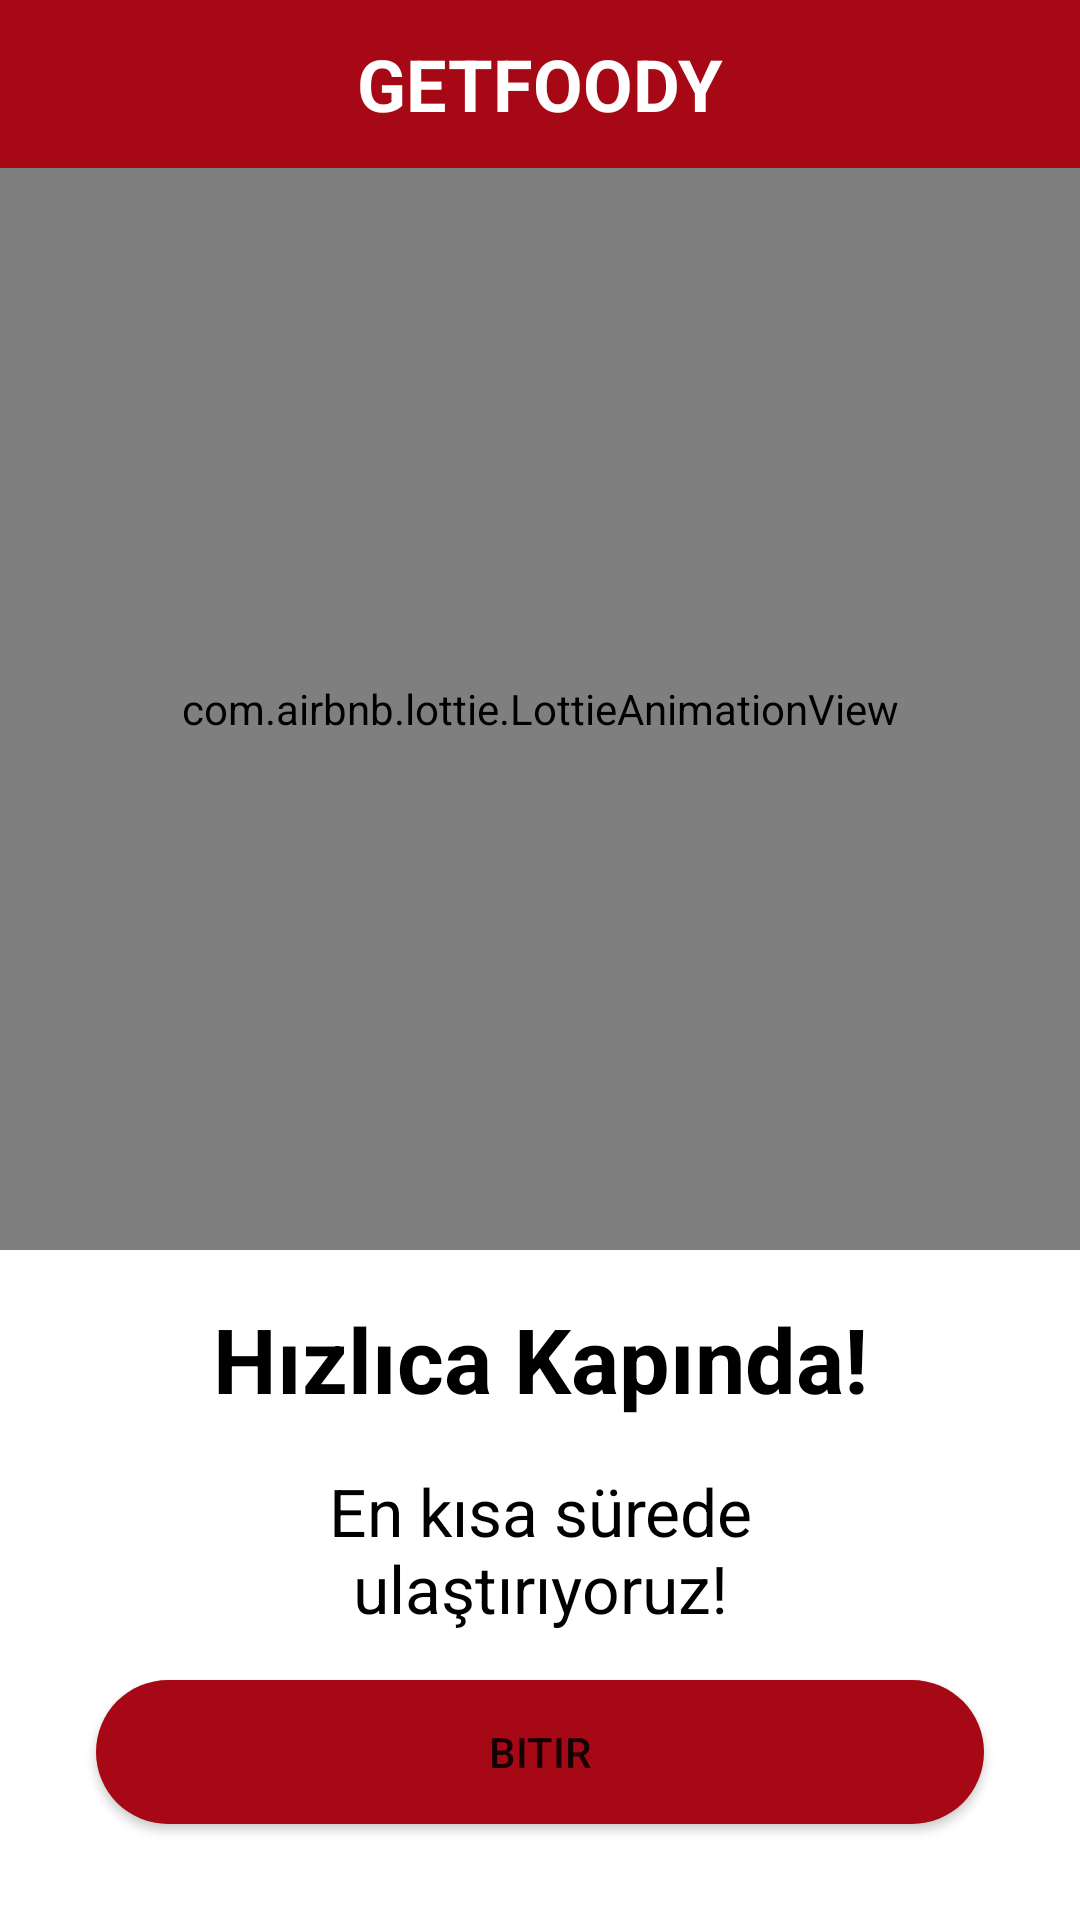

Reconstruct the res/layout file that produces this screen, plus the resources it refers to.
<!-- AndroidManifest.xml: application theme Theme.FoodOrderApp -->
<!-- res/layout/fragment_third_screen.xml -->
<?xml version="1.0" encoding="utf-8"?>
<androidx.constraintlayout.widget.ConstraintLayout xmlns:android="http://schemas.android.com/apk/res/android"
    xmlns:tools="http://schemas.android.com/tools"
    android:layout_width="match_parent"
    android:layout_height="match_parent"
    xmlns:app="http://schemas.android.com/apk/res-auto"
    tools:context=".intro_viewpager.screens.ThirdScreen">

    <com.airbnb.lottie.LottieAnimationView
        android:id="@+id/animationView"
        android:layout_width="0dp"
        android:layout_height="0dp"
        android:layout_marginBottom="16dp"
        app:layout_constraintBottom_toTopOf="@+id/title3"
        app:layout_constraintEnd_toEndOf="parent"
        app:layout_constraintHorizontal_bias="0.333"
        app:layout_constraintStart_toStartOf="parent"
        app:layout_constraintTop_toBottomOf="@+id/toolbar6"
        app:lottie_autoPlay="true"
        app:lottie_loop="true"
        app:lottie_rawRes="@raw/page3_anim" />

    <TextView
        android:id="@+id/title3"
        android:layout_width="wrap_content"
        android:layout_height="wrap_content"
        android:layout_marginBottom="16dp"
        android:text="Hızlıca Kapında!"
        android:textColor="@color/black"
        android:textSize="30sp"
        android:textStyle="bold"
        app:fontFamily="@font/cantarell"
        app:layout_constraintBottom_toTopOf="@+id/description3"
        app:layout_constraintEnd_toEndOf="parent"
        app:layout_constraintStart_toStartOf="parent" />

    <TextView
        android:id="@+id/description3"
        android:layout_width="0dp"
        android:layout_height="wrap_content"
        android:layout_marginStart="50dp"
        android:layout_marginEnd="50dp"
        android:layout_marginBottom="16dp"
        android:gravity="center"
        android:text="En kısa sürede ulaştırıyoruz!"
        android:textColor="@color/black"
        android:textSize="22sp"
        app:fontFamily="@font/cantarell"
        app:layout_constraintBottom_toTopOf="@+id/finish"
        app:layout_constraintEnd_toEndOf="parent"
        app:layout_constraintStart_toStartOf="parent" />

    <Button
        android:id="@+id/finish"
        android:layout_width="0dp"
        android:layout_height="wrap_content"
        android:layout_marginStart="32dp"
        android:layout_marginEnd="32dp"
        android:layout_marginBottom="32dp"
        android:background="@drawable/gradient_button_bg"
        android:text="Bitir"
        app:layout_constraintBottom_toBottomOf="parent"
        app:layout_constraintEnd_toEndOf="parent"
        app:layout_constraintStart_toStartOf="parent" />

    <androidx.appcompat.widget.Toolbar
        android:id="@+id/toolbar6"
        android:layout_width="0dp"
        android:layout_height="wrap_content"
        android:background="?attr/colorPrimary"
        android:minHeight="?attr/actionBarSize"
        android:theme="?attr/actionBarTheme"
        app:layout_constraintEnd_toEndOf="parent"
        app:layout_constraintStart_toStartOf="parent"
        app:layout_constraintTop_toTopOf="parent">

        <TextView
            android:id="@+id/textView27"
            android:layout_width="wrap_content"
            android:layout_height="wrap_content"
            android:layout_gravity="center"
            android:text="GETFOODY"
            android:textColor="@color/white"
            android:textSize="24sp"
            android:textStyle="bold"
            app:fontFamily="@font/monda" />
    </androidx.appcompat.widget.Toolbar>



</androidx.constraintlayout.widget.ConstraintLayout>
<!-- resources referenced by this layout -->
<resources>
  <color name="black">#FF000000</color>
  <color name="white">#FFFFFFFF</color>
  <!-- drawable gradient_button_bg (drawable) -->
  <?xml version="1.0" encoding="utf-8"?>
  <shape xmlns:android="http://schemas.android.com/apk/res/android" android:shape="rectangle">
      <solid android:color="@color/anaRenk"/>
      <corners android:radius="50dp"/>
  
  </shape>
  <style name="Theme.FoodOrderApp" parent="Theme.MaterialComponents.DayNight.DarkActionBar">
          
          <item name="colorPrimary">@color/anaRenk</item>
          <item name="colorPrimaryVariant">@color/purple_700</item>
          <item name="colorOnPrimary">@color/white</item>
          
          <item name="colorSecondary">@color/teal_200</item>
          <item name="colorSecondaryVariant">@color/teal_700</item>
          <item name="colorOnSecondary">@color/black</item>
          
          <item name="android:statusBarColor" tools:targetApi="l">@color/anaRenk</item>
          
          <item name="windowNoTitle">true</item>
          <item name="windowActionBar">false</item>
      </style>
  <color name="anaRenk">#A60815</color>
  <color name="purple_700">#FF3700B3</color>
  <color name="teal_200">#FF03DAC5</color>
  <color name="teal_700">#FF018786</color>
</resources>
